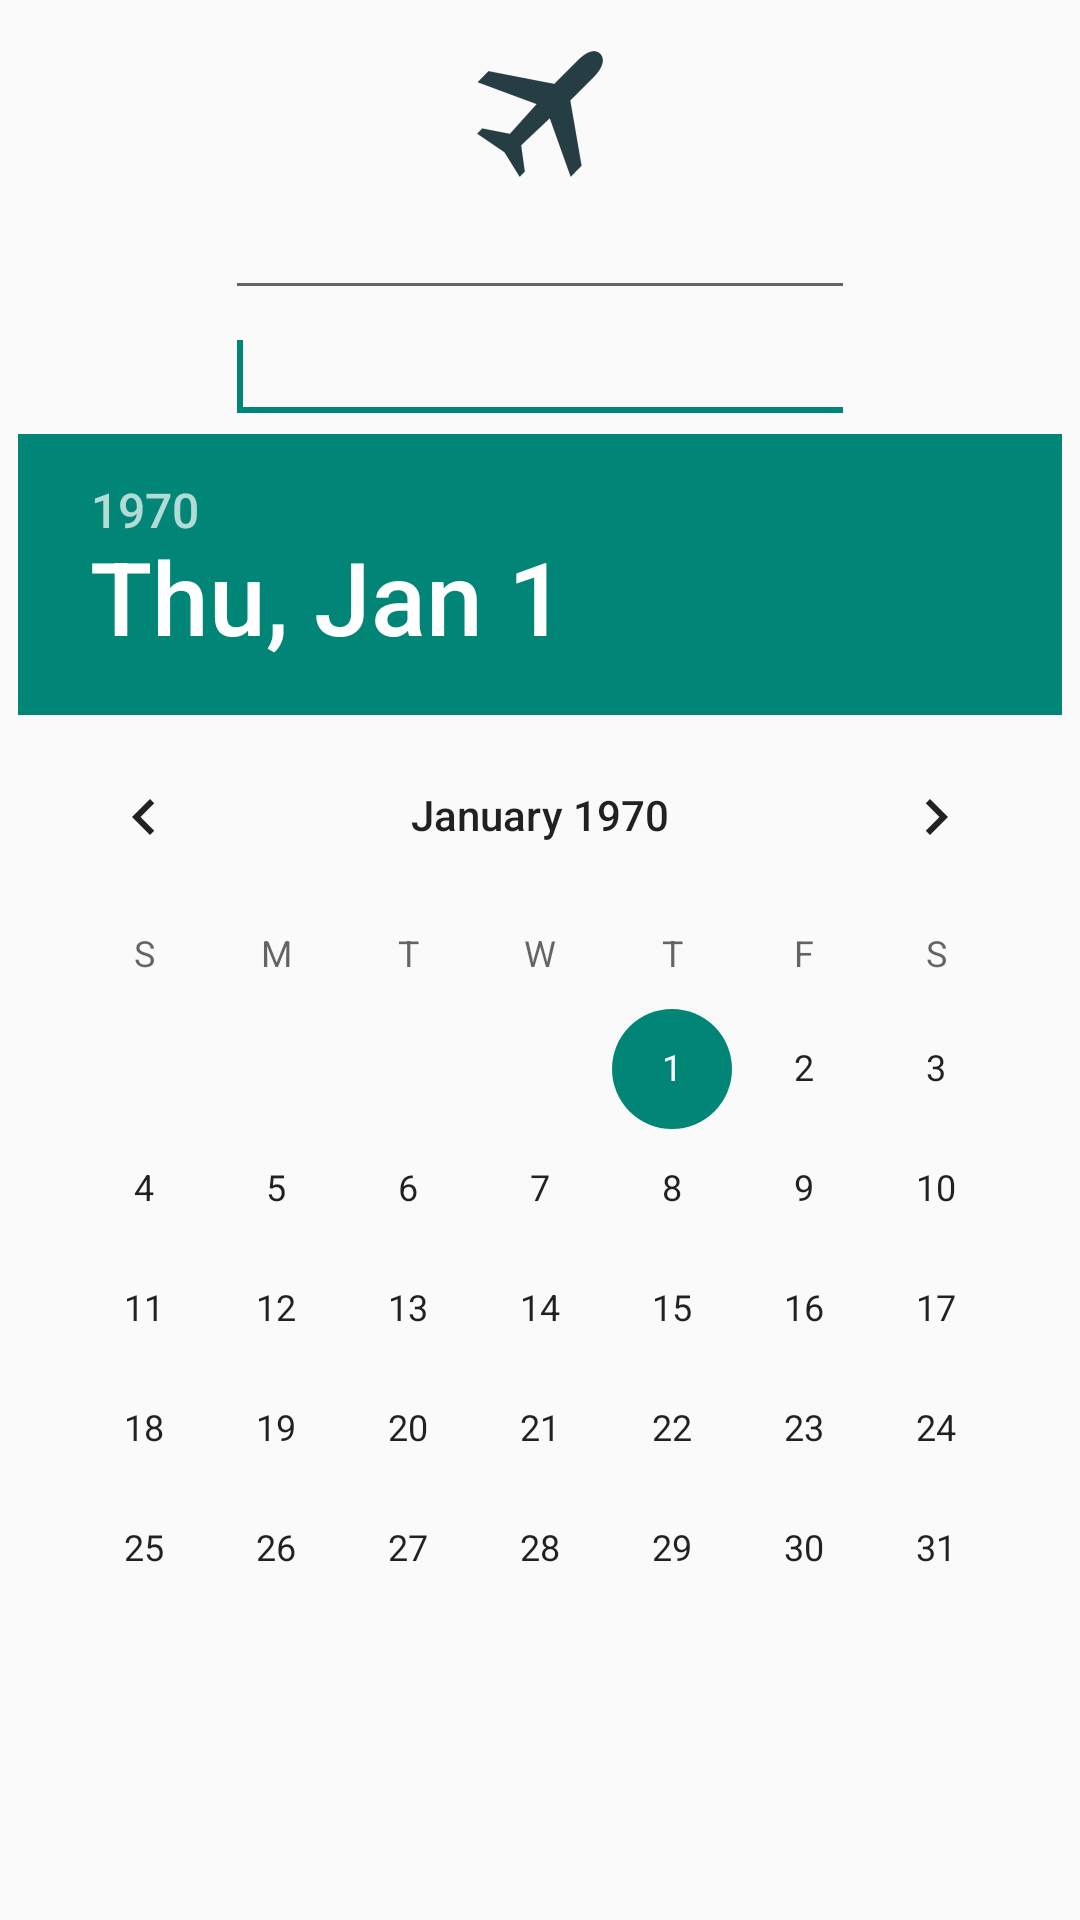

This screen was rendered from an Android layout file. Write that file and the resources it references.
<!-- AndroidManifest.xml: application theme Theme.AppCompat.Light.DarkActionBar -->
<!-- res/layout/activity_search_form.xml -->
<RelativeLayout xmlns:android="http://schemas.android.com/apk/res/android"
    xmlns:tools="http://schemas.android.com/tools"
    android:layout_width="match_parent"
    android:layout_height="match_parent"
    android:paddingBottom="@dimen/activity_vertical_margin"
    android:paddingLeft="@dimen/activity_horizontal_margin"
    android:paddingRight="@dimen/activity_horizontal_margin"
    android:paddingTop="@dimen/activity_vertical_margin"
    tools:context="com.group_0471.flybook.SearchFormActivity" >

    <EditText
        android:id="@+id/destination"
        android:layout_width="wrap_content"
        android:layout_height="wrap_content"
        android:layout_alignLeft="@+id/origin"
        android:layout_below="@+id/imageView1"
        android:ems="10" />

    <EditText
        android:id="@+id/origin"
        android:layout_width="wrap_content"
        android:layout_height="wrap_content"
        android:layout_below="@+id/destination"
        android:layout_centerHorizontal="true"
        android:ems="10" >

        <requestFocus />
    </EditText>

    <ImageView
        android:id="@+id/imageView1"
        android:layout_width="wrap_content"
        android:layout_height="wrap_content"
        android:layout_alignParentTop="true"
        android:layout_centerHorizontal="true"
        android:layout_marginTop="14dp"
        android:src="@drawable/ic_launcher" />

    <DatePicker
        android:id="@+id/datePicker"
        android:layout_width="wrap_content"
        android:layout_height="wrap_content"
        android:layout_below="@+id/origin"
        android:layout_centerHorizontal="true" />

</RelativeLayout>
<!-- resources referenced by this layout -->
<resources>
  <!-- drawable ic_launcher: png bitmap (drawable-hdpi, 1541 bytes) -->
</resources>
